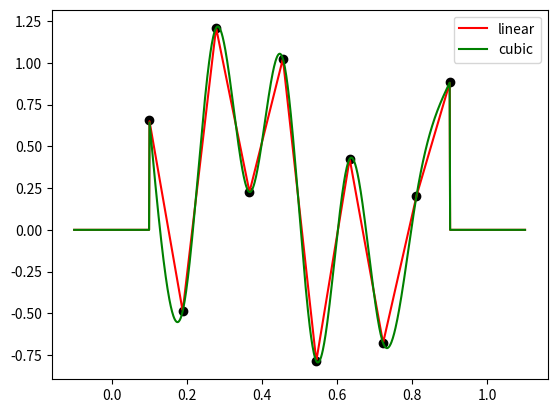
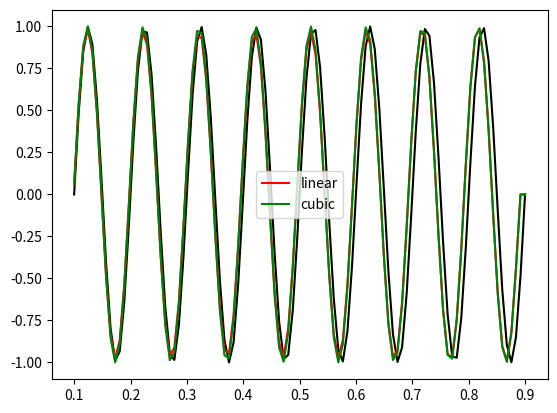

Source code (Python) for these figures, in order:
"""
Copyright (c) 2023 maximilien.lehujeur

Linear and cubic interpolation in 1d using fixed grids
and sparse operators for cases where one need 
to interpolate functions on the same grids many times

note I do not use the scipy interpolator
because I need an interpolator that can be created from the grids only
and called later on with the function to interpolate
"""

import matplotlib.pyplot as plt
from scipy import sparse as sp
from scipy.sparse import linalg as splinalg
import numpy as np


class LinearInterpolator1d(object):
    """
    Linear interpolation operator 
    """
    
    def __init__(self, x0: float, nx: int, dx: float, xi: np.ndarray, format: str ="csc"):
        """
        x is the grid at which the function will be defined (nodes)
        xi are the points where the function will be interpolated
        :param x0: x of first sample
        :param nx: number of samples
        :param dx: sampling interval
        :param xi: the points where we need the interpolated values  => f(xi) is computed by self.__call__
        :param format: format to use for the linear operator
        """

        if format == "csc":
            _sp_matrix = sp.csc_matrix
        elif format == "csr":
            _sp_matrix = sp.csr_matrix  # TODO useful?
        else:
            raise ValueError

        self.x0 = x0
        self.nx = nx
        self.dx = dx
        self.xi = xi

        ni = len(xi)  # numb of interp poinst
        x = np.arange(nx) * dx + x0  # nodes
        xmin, xmax = x.min(), x.max()  # interp bounds

        # find indexs of x of nodes located after the interp points xi
        k = np.ceil((xi - xmin) / dx).astype(int)

        # find the interp points that occur within the interp bounds
        m = (k > 0) & (k < nx)  # mask
        m = np.arange(len(xi))[m]  # to indexs
        km = k[m]  # eliminate the interp points out of bounds => interp will return 0 for these nodes
        xim = xi[m]  # same

        # nodes before the interpolation points
        rows1 = m
        cols1 = km - 1
        vals1 = (x[km] - xim) / self.dx

        # nodes after the interpolation points
        rows2 = m
        cols2 = km
        vals2 = (xim - x[km-1]) / self.dx

        # assemble
        self.operator = _sp_matrix(
            (np.concatenate((vals1, vals2)),
             (np.concatenate((rows1, rows2)),
              np.concatenate((cols1, cols2)))
             ),
            shape=(ni, nx))

    def __call__(self, f: np.ndarray):
        """
        affect function values at x and return the interpolated values at xi
        """
        # assert isinstance(f, np.ndarray)
        # assert f.ndim == 1
        # assert len(f) == len(self.x)

        return self.operator * f


class SecondDerivativeOperatorTypeII:
    def __init__(self, x0: float, nx: int, dx: float, format: str ="csc"):
        """
        Second derivative operator order 3 in the internal domain,
        Implement type II boundary condition after https://en.wikiversity.org/wiki/Cubic_Spline_Interpolation
        For a regular grid only
        x is the grid at which the function will be defined (nodes)
        xi are the points where the function will be interpolated
        :param x0: x of first sample
        :param nx: number of samples
        :param dx: sampling interval
        :param format: format of the sparse operator
        """
        self.x = x0 + np.arange(nx) * dx

        if format == "csc":
            _sp_matrix = sp.csc_matrix
        elif format == "csr":
            _sp_matrix = sp.csr_matrix
        else:
            raise ValueError

        idx2 = dx ** -2.

        # do not fill rows 0 and nx - 1
        # for type II boundary condition
        # d[0] = 2 * f''0 = 0
        # d[-1] = 2 * f''[-1] = 0
        diag = np.zeros(nx)
        diag[1:-1] = -2. * idx2

        upper_diag = np.zeros(nx - 1)
        upper_diag[1:] = idx2

        lower_diag = np.zeros(nx - 1)
        lower_diag[:-1] = idx2
        self.operator = sp.diags(
            (lower_diag, diag, upper_diag),
            offsets=(-1, 0, 1),
            shape=(nx, nx),
            format=format,
            )

    def __call__(self, f: np.ndarray):
        """
        compute the derivative of f on x
        """
        # assert isinstance(f, np.ndarray)
        # assert f.ndim == 1
        # assert len(f) == len(self.x)

        return self.operator * f


class CubicInterpolator1d:
    def __init__(self, x0: float, nx: int, dx: float, xi: np.ndarray, format: str ="csc"):
        """
        Lagrange Cubic interpolation with boundary type II from https://en.wikiversity.org/wiki/Cubic_Spline_Interpolation
        Works only on a regular grid for now
        x is the grid at which the function will be defined (nodes)
        xi are the points where the function will be interpolated
        :param x0: x of first sample
        :param nx: number of samples
        :param dx: sampling interval
        :param xi: array of points where to interpolate the function
        :param format: format of the sparse operator
        """

        # ==== set the grids
        self.x0, self.nx, self.dx = x0, nx, dx
        self.x = x0 + np.arange(nx) * dx  # nodes
        self.xi = xi  # interp points

        # ==== build the internal operators
        self.linear_interpolator = LinearInterpolator1d(x0=x0, nx=nx, dx=dx, xi=xi, format=format)
        self.second_derivativor = SecondDerivativeOperatorTypeII(x0=x0, nx=nx, dx=dx, format=format)
        # multiply by 3 because 6*f[xi-1,xi,xi+1] means 3 * [f(xi+1) - 2 * f(xi) + f(xi-1)] / (hi**2)
        self.second_derivativor.operator = 3. * self.second_derivativor.operator

        # left term in eq (6) from https://en.wikiversity.org/wiki/Cubic_Spline_Interpolation
        upper_diag = .5 * np.ones(nx-1, float)  # lambda terms
        diag = 2 * np.ones(nx, float)   # diagonal terms
        lower_diag = 0.5 * np.ones(nx-1, float)  # mu terms
        lower_diag[-1] = upper_diag[0] = 0.  # type II boundary condition
        a = sp.diags((lower_diag, diag, upper_diag), offsets=(-1, 0, 1), format=format)
        # inverse_of_a = splinalg.inv(a)  #=> dense
        self.solver = splinalg.splu(a)  # TODO : CORRECT? / OPTIMAL?

        # ==== Implement the operator for equation (1), with respect to Mis coefficients
        #      the missing terms for yi and yi+1 are included in the linear_operator term
        if format == "csc":
            _sp_matrix = sp.csc_matrix
        elif format == "csr":
            _sp_matrix = sp.csr_matrix  # Useful?
        else:
            raise ValueError

        rows = []
        cols = []
        vals = []

        xmin, xmax = self.x.min(), self.x.max()
        for i in range(len(self.xi)):
            if xmin < self.xi[i] < xmax:
                # TODO : avoid searchorted, the grid is regular!
                k = np.searchsorted(self.x, self.xi[i], side="right")
                assert self.x[k-1] <= self.xi[i] < self.x[k]

                x = self.xi[i]  # evaluation point

                rows.append(i)
                cols.append(k-1)
                vals.append((self.x[k] - x)**3. / (6. * self.dx) - self.dx * (self.x[k] - x) / 6.)

                rows.append(i)
                cols.append(k)
                vals.append((x - self.x[k-1])**3. / (6. * self.dx) - self.dx * (x - self.x[k-1]) / 6.)
            else:
                # otherwise the interpolation will be 0, add a fictive row in the linear operator
                pass

        self.eq1_operator = _sp_matrix((vals, (rows, cols)), shape=(len(self.xi), len(self.x)))

    def __call__(self, f):
        assert isinstance(f, np.ndarray)
        assert f.ndim == 1
        assert len(f) == len(self.x)

        # 3 * f[xi-1, xi, xi+1], d0=d-1=0 for type II boundary condition
        d = self.second_derivativor.operator * f

        # solve equation (6) for M
        m = self.solver.solve(d)

        return self.eq1_operator * m + self.linear_interpolator.operator * f

    # TODO : add method to export/reload from npz file


if __name__ == "__main__":

    x = np.linspace(0.1, 0.9, 10)
    xi = np.linspace(-0.1, 1.1, 1000)

    P = LinearInterpolator1d(x0=x[0], nx=len(x), dx=x[1] - x[0], xi=xi)
    C = CubicInterpolator1d(x0=x[0], nx=len(x), dx=x[1] - x[0], xi=xi)

    f = np.random.randn(len(x))

    pi = P(f)
    ci = C(f)

    if True:
        plt.figure()
        plt.plot(x, f, "ko")
        plt.plot(xi, pi, 'r-', label='linear')
        plt.plot(xi, ci, 'g-', label='cubic')
        plt.gca().legend()
        plt.show()

    # ========================= stretcher
    x = np.linspace(0.1, 0.9, 100)
    xi = x * (1. + 0.01)

    P = LinearInterpolator1d(x0=x[0], nx=len(x), dx=x[1] - x[0], xi=xi)
    C = CubicInterpolator1d(x0=x[0], nx=len(x), dx=x[1] - x[0], xi=xi)

    f = np.sin(2. * np.pi * x / 0.1)

    pi = P(f)
    ci = C(f)

    if True:
        plt.figure()
        plt.plot(x, f, "k")
        plt.plot(x, pi, 'r-', label='linear')
        plt.plot(x, ci, 'g-', label='cubic')
        plt.gca().legend()
        plt.show()
